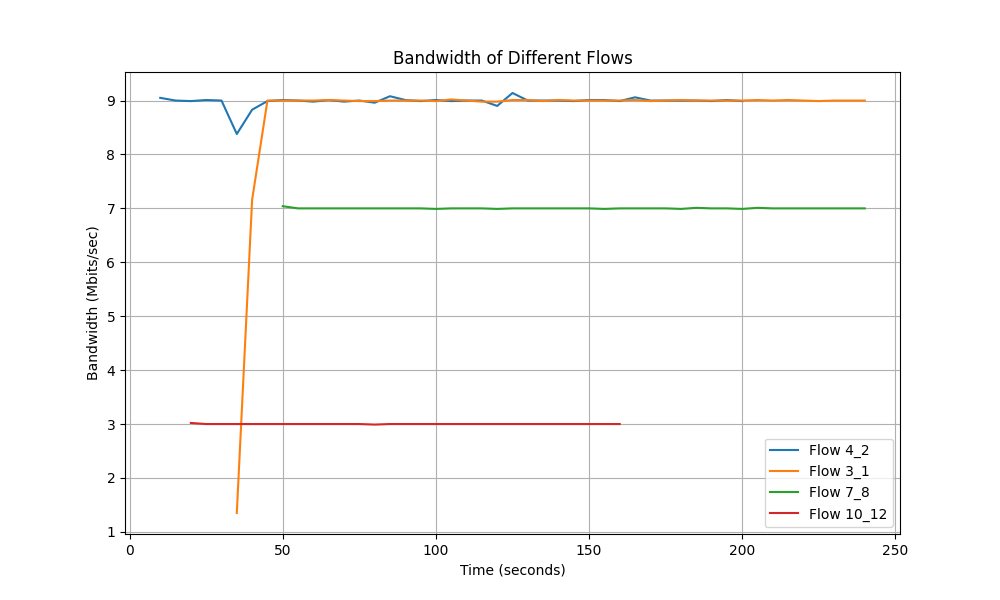

Source data for this figure (header and first rows):
Time, Flow 4_2 Bandwidth, Flow 3_1 Bandwidth, Flow 7_8 Bandwidth, Flow 10_12 Bandwidth
10.0, 9.05, 0.0, 0.0, 0.0
15.0, 9.0, 0.0, 0.0, 0.0
20.0, 8.99, 0.0, 0.0, 3.02
25.0, 9.01, 0.0, 0.0, 3.0
30.0, 9.0, 0.0, 0.0, 3.0
35.0, 8.38, 1.35, 0.0, 3.0
40.0, 8.83, 7.16, 0.0, 3.0
45.0, 8.99, 9.0, 0.0, 3.0
50.0, 9.01, 9.0, 7.04, 3.0
55.0, 9.0, 9.0, 7.0, 3.0
60.0, 8.98, 9.0, 7.0, 3.0
65.0, 9.01, 9.01, 7.0, 3.0
70.0, 8.98, 9.0, 7.0, 3.0
75.0, 9.0, 8.99, 7.0, 3.0
80.0, 8.96, 8.99, 7.0, 2.99
85.0, 9.08, 9.0, 7.0, 3.0
90.0, 9.01, 9.0, 7.0, 3.0
95.0, 8.99, 9.0, 7.0, 3.0
100.0, 9.01, 8.99, 6.99, 3.0
105.0, 8.99, 9.02, 7.0, 3.0
110.0, 9.0, 9.0, 7.0, 3.0
115.0, 9.0, 8.98, 7.0, 3.0
120.0, 8.9, 8.98, 6.99, 3.0
125.0, 9.14, 9.01, 7.0, 3.0
130.0, 9.0, 9.01, 7.0, 3.0
135.0, 9.0, 8.99, 7.0, 3.0
140.0, 9.0, 9.01, 7.0, 3.0
145.0, 8.99, 9.0, 7.0, 3.0
150.0, 9.01, 9.0, 7.0, 3.0
155.0, 9.01, 9.0, 6.99, 3.0
160.0, 8.99, 9.0, 7.0, 3.0
165.0, 9.06, 9.01, 7.0, 0.0
170.0, 9.0, 8.99, 7.0, 0.0
175.0, 9.0, 9.0, 7.0, 0.0
180.0, 9.0, 9.01, 6.99, 0.0
185.0, 9.0, 9.0, 7.01, 0.0
190.0, 8.99, 9.0, 7.0, 0.0
195.0, 9.01, 9.0, 7.0, 0.0
200.0, 8.99, 9.0, 6.99, 0.0
205.0, 0.0, 9.01, 7.01, 0.0
210.0, 0.0, 9.0, 7.0, 0.0
215.0, 0.0, 9.01, 7.0, 0.0
220.0, 0.0, 9.0, 7.0, 0.0
225.0, 0.0, 8.99, 7.0, 0.0
230.0, 0.0, 9.0, 7.0, 0.0
235.0, 0.0, 9.0, 7.0, 0.0
240.0, 0.0, 9.0, 7.0, 0.0
